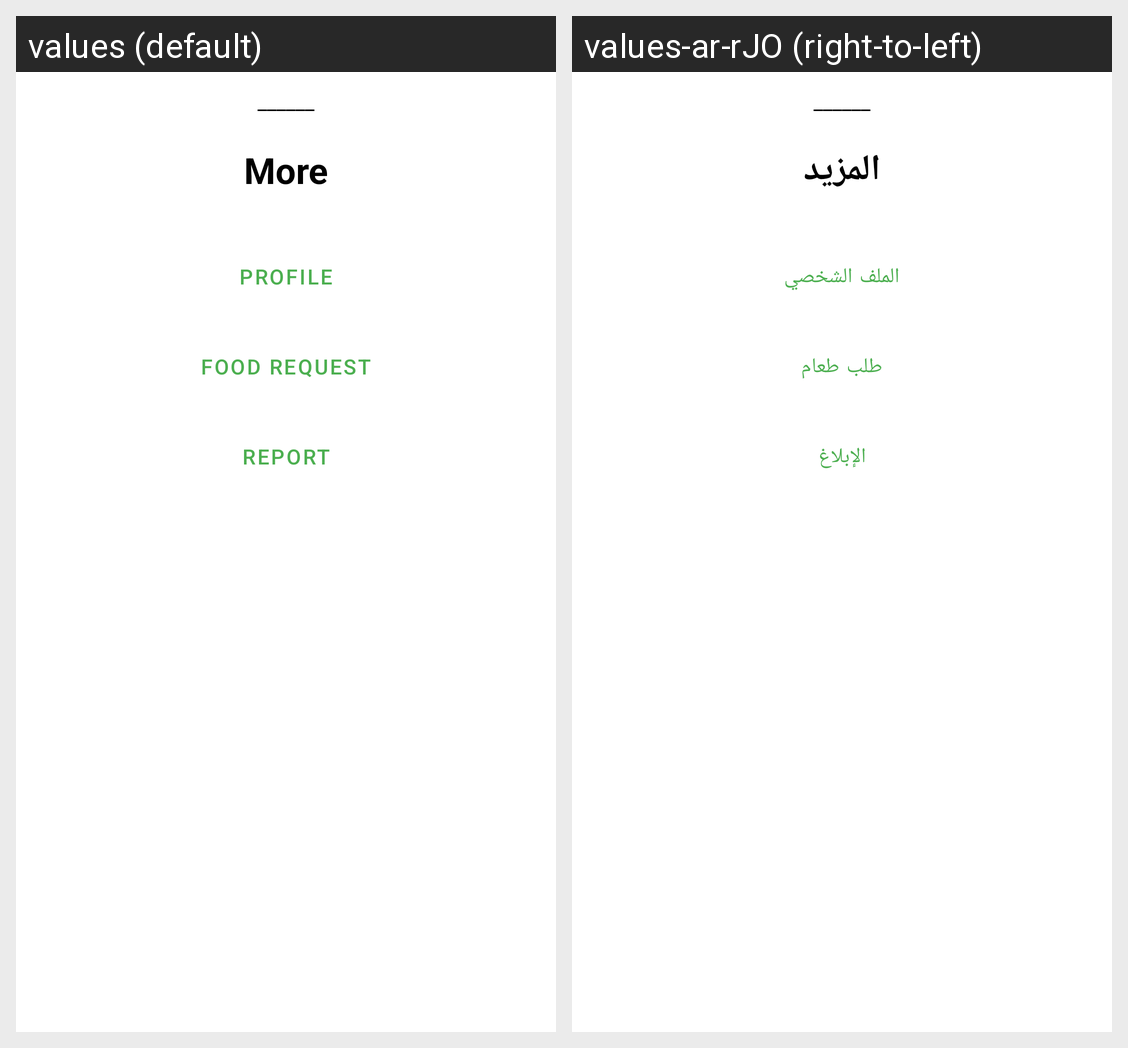

Here is an Android app screen in its default locale and in the app's own translations. Write out the translated-string differences for the strings that appear on this screen.
Android screen res/layout/buttom_sheet_layout_location_info.xml rendered under 2 locales, left to right: values (default), values-ar-rJO (right-to-left). Device: Nexus 5 (rendered at 1080×1920; each locale shown at half size, 540×960, under a caption strip naming it); theme Theme.Shyf_شيف.
Strings drawn on this screen, with the default value and each locale's value (text and hints the layout hard-codes, and strings that could not be matched under every locale, appear in the picture but are not listed):

more
  values: More
  values-ar-rJO: المزيد

profile
  values: Profile
  values-ar-rJO: الملف الشخصي

food_request
  values: Food request
  values-ar-rJO: طلب طعام

report
  values: Report
  values-ar-rJO: الإبلاغ
